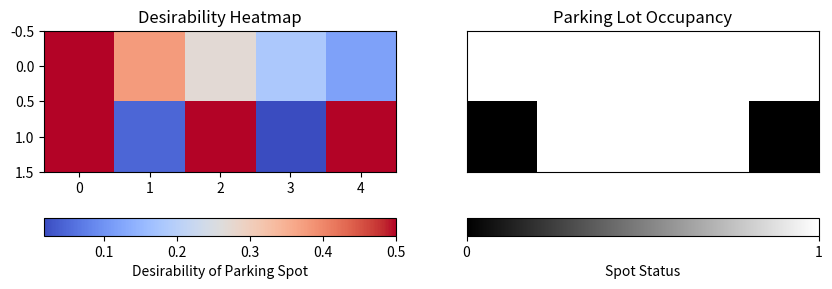
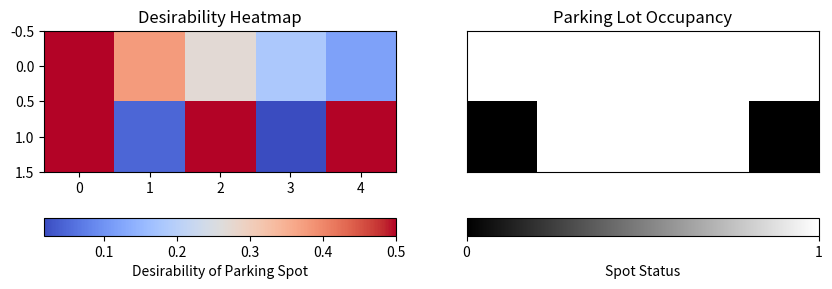
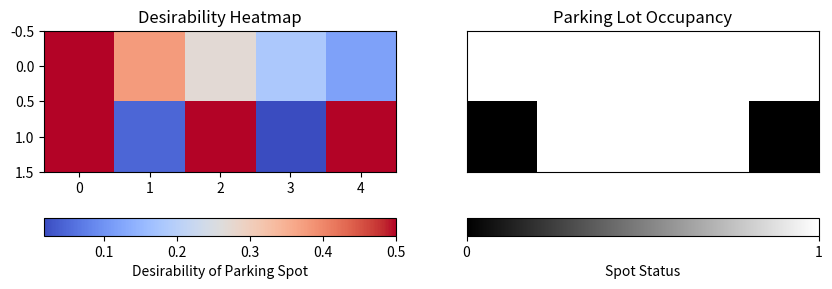
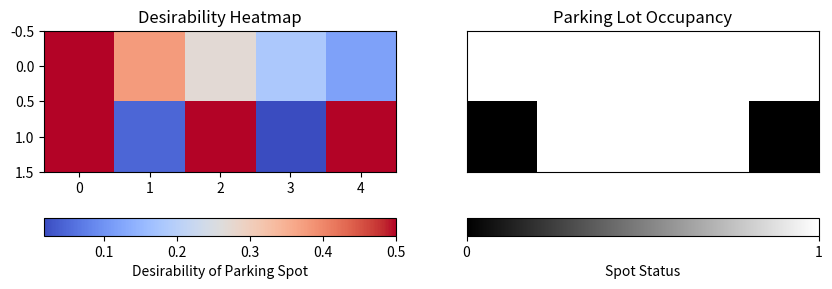
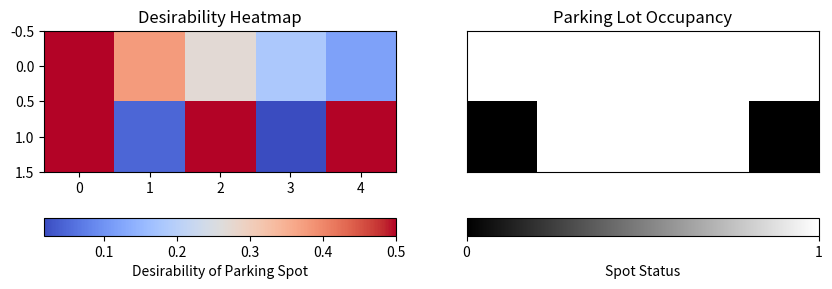
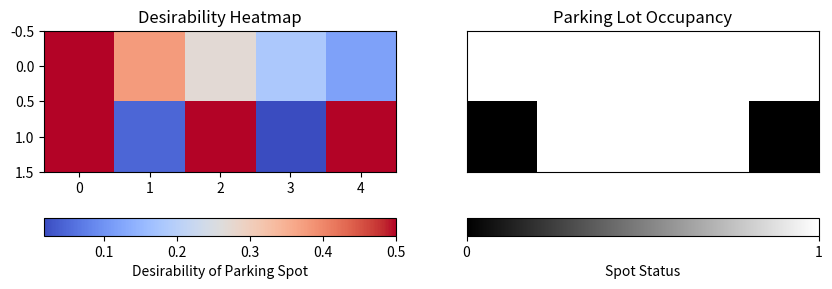
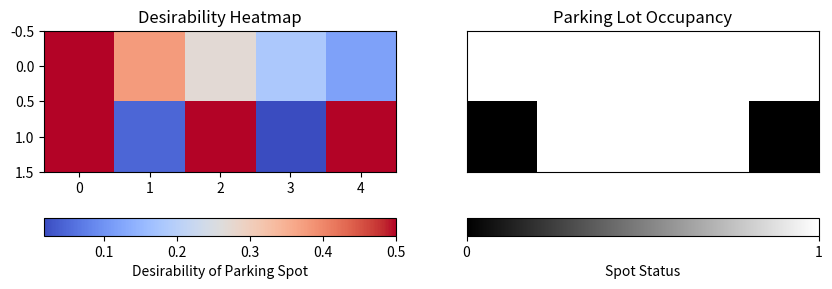
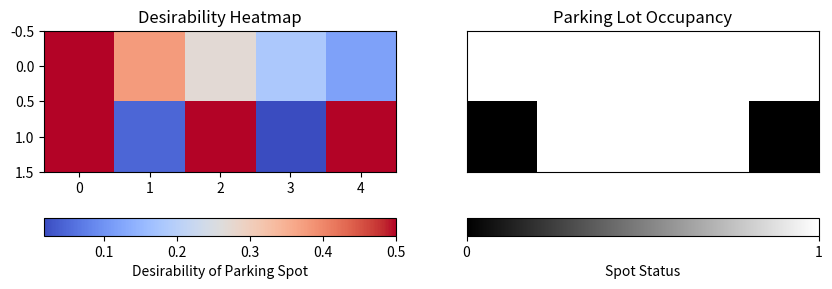
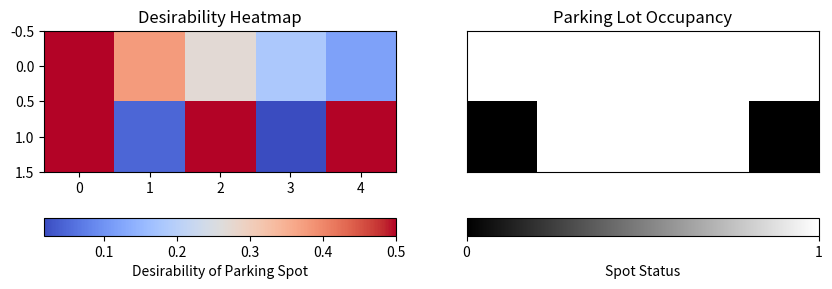
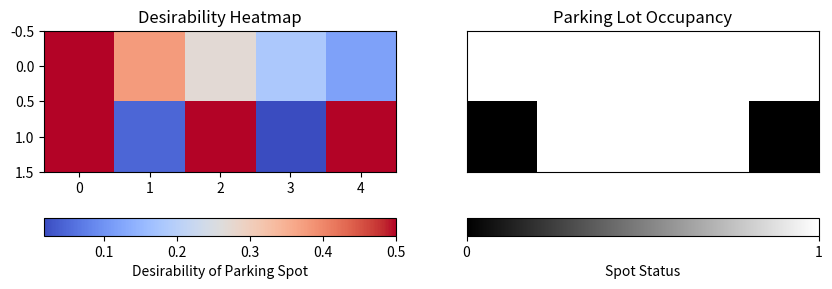

Recreate these plots in Python, in order.
import numpy as np
import random
import matplotlib.pyplot as plt
import matplotlib.colors as mcolors
from matplotlib.patches import Rectangle

# Parameters
num_spots = 10  # Number of parking spots in the lot
num_entrances = 2  # Number of entrances
epsilon = 0.1  # Exploration rate
alpha = 0.5  # Learning rate
gamma = 0.9  # Discount factor
episodes = 1000  # Total number of episodes for training
display_step = 100  # Display the grid every 100 iterations

# Q-values table
Q = np.zeros(num_spots)  # One-dimensional array, one Q-value per spot

# Parking lot state
parking_lot = np.zeros(num_spots)  # 0 for empty, 1 for occupied

# Entrances
entrances = random.sample(range(num_spots), num_entrances)

def choose_action(state, epsilon):
    """Choose an action based on the epsilon-greedy policy."""
    if random.uniform(0, 1) < epsilon:
        # Randomly choose from available spots only
        available_spots = np.where((parking_lot == 0) & (~np.isin(range(num_spots), entrances)))[0]
        return random.choice(available_spots) if available_spots.size > 0 else None
    else:
        # Exploit: choose the best available spot
        available_spots = np.where((parking_lot == 0) & (~np.isin(range(num_spots), entrances)))[0]
        if available_spots.size > 0:
            return available_spots[np.argmin(Q[available_spots])]
        else:
            return None

def update_environment(action):
    """Simulate parking a car."""
    if action is not None:
        parking_lot[action] = 1  # Park the car
        reward = -action  # Closer to the entrance has less negative, hence more desirable
        return reward
    return 0  # No change if no action

def update_q_value(old_state, action, reward, new_state, new_action):
    """Update Q-values using the Sarsa update rule."""
    if action is not None and new_action is not None:
        Q[action] = Q[action] + alpha * (reward + gamma * Q[new_action] - Q[action])

def simulate_and_visualize():
    """Run the simulation and visualize each step."""
    for episode in range(episodes):
        action = choose_action(0, epsilon)
        reward = update_environment(action)
        new_action = choose_action(0, epsilon)
        update_q_value(0, action, reward, 0, new_action)
        
        # Visualize the parking lot state every 100 iterations
        if (episode + 1) % display_step == 0 or episode == episodes - 1:
            # Display desirability heatmap
            normalized_values = 1 / (1 + np.exp(-Q))  # Sigmoid normalization of Q-values
            plt.figure(figsize=(10, 4))
            plt.subplot(1, 2, 1)
            img = plt.imshow(normalized_values.reshape(2, 5), cmap='coolwarm', aspect='equal')
            plt.title('Desirability Heatmap')
            cbar = plt.colorbar(img, orientation='horizontal')
            cbar.set_label('Desirability of Parking Spot')

            # Display occupancy
            plt.subplot(1, 2, 2)
            occupancy_img = plt.imshow(parking_lot.reshape(2, 5), cmap='gray', aspect='equal')
            plt.title('Parking Lot Occupancy')
            plt.colorbar(occupancy_img, orientation='horizontal', ticks=[0, 1], label='Spot Status')

            plt.xticks([])
            plt.yticks([])
            plt.show()

        # Randomly empty spots to simulate cars leaving
        if random.random() < 0.1:  # 10% chance to empty a spot
            empty_indices = np.where(parking_lot == 1)[0]
            if empty_indices.size > 0:
                parking_lot[random.choice(empty_indices)] = 0

simulate_and_visualize()